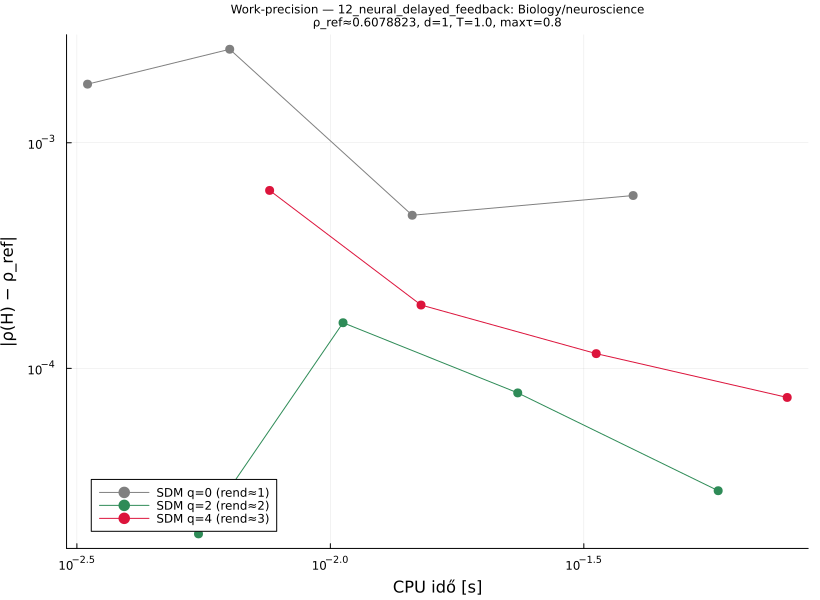

The table this chart was drawn from, first rows:
# Delayed neural feedback (Mackey-Glass-…
# category: Biology/neuroscience  d=1  T…
q, order, p, rho, cputime, abserr
0, 1, 8, 0.6097, 0.003319, 0.001819
0, 1, 16, 0.6053, 0.006331, 0.002597
0, 1, 32, 0.6074, 0.0145, 0.0004772
0, 1, 64, 0.6085, 0.03956, 0.0005836
2, 2, 8, 0.6079, 0.005494, 1.84648075794e-05
2, 2, 16, 0.6077, 0.01059, 0.0001593
2, 2, 32, 0.6078, 0.02342, 7.78517571057e-05
2, 2, 64, 0.6079, 0.05821, 2.86863460077e-05
4, 3, 8, 0.6085, 0.007589, 0.0006149
4, 3, 16, 0.6081, 0.0151, 0.0001909
4, 3, 32, 0.608, 0.03345, 0.0001162
4, 3, 64, 0.608, 0.07965, 7.43169830527e-05
# rho_ref=0.6078822823469
